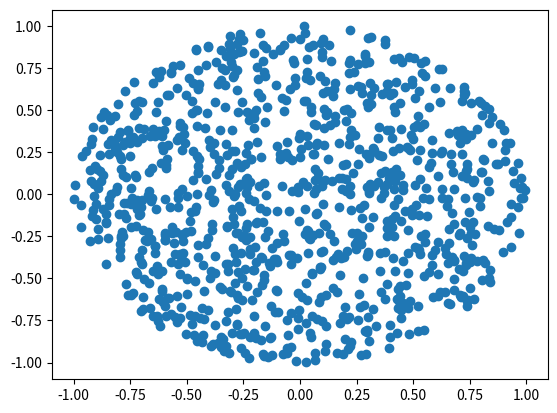

The script that saved this image:
import numpy as np
import matplotlib.pyplot as plt

mc_num_trials = 1000

theta = np.random.uniform(0, 1, mc_num_trials) * 2 * np.pi
r = np.random.uniform(0, 1, mc_num_trials)
r = np.sqrt(r)

x = np.cos(theta) * r
y = np.sin(theta) * r

plt.scatter(x, y)
plt.savefig('ball_sample.png')
